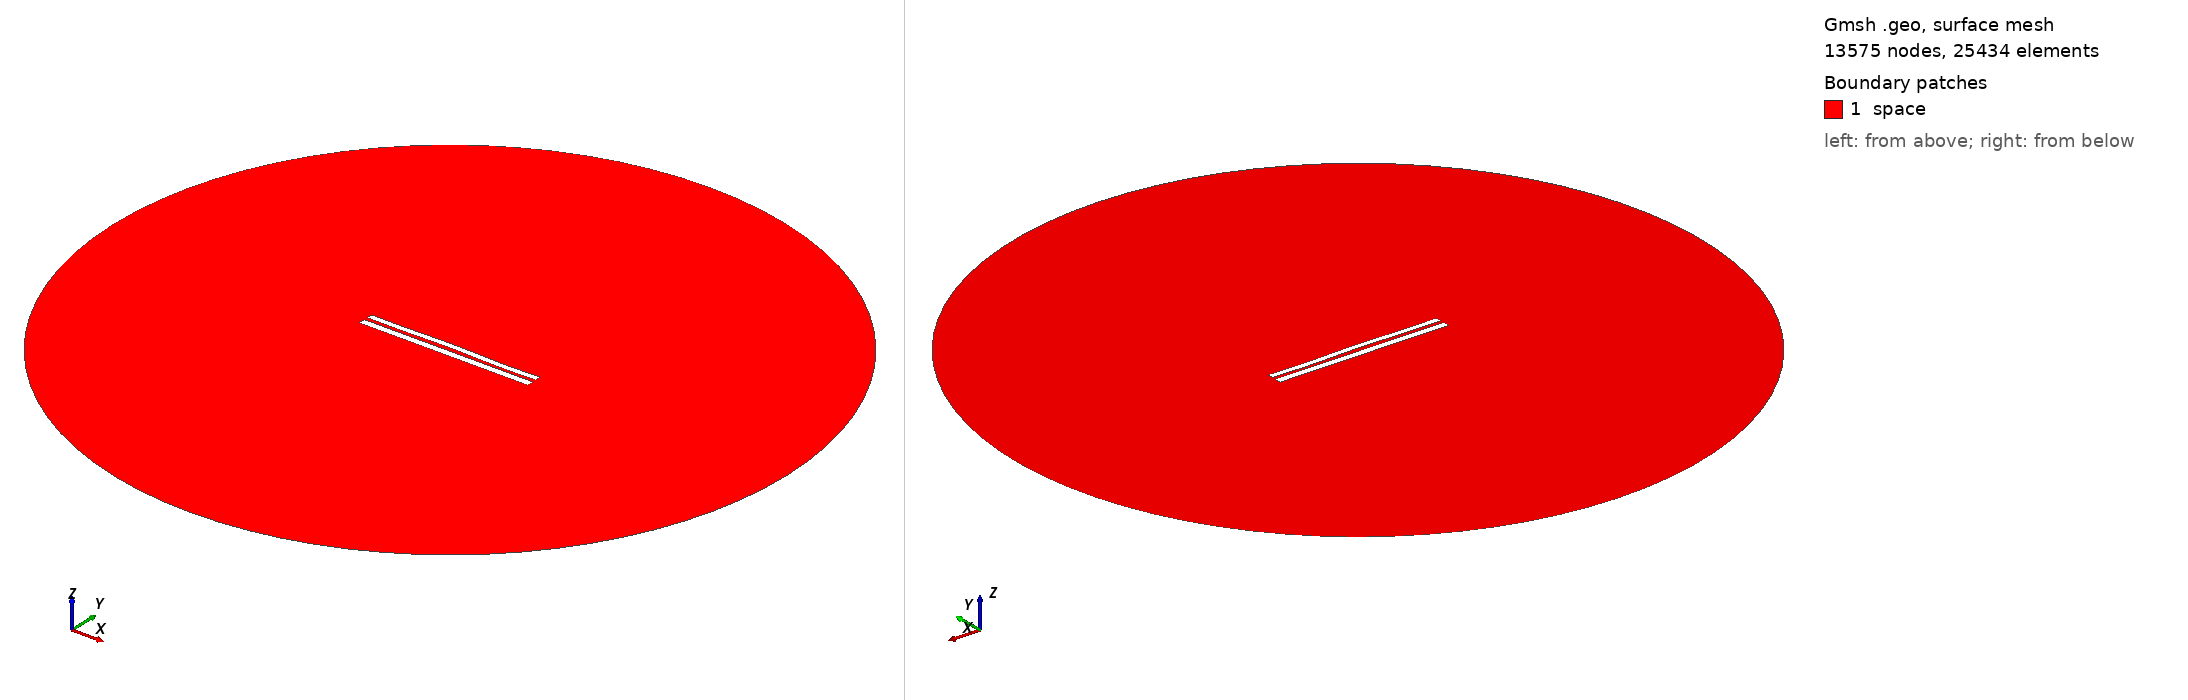

Gmsh geometry script, surface-meshed: 13575 nodes, 25434 surface elements. Boundary patches (legend numbers): 1 space. Left view from above one corner, right view from below the opposite corner. Legend entries are the model's physical surfaces. The drawing asked Gmsh for element sizes between 1% and 20% of the model's largest extent; the script's own settings can give other sizes.

=== 7741.geo (drawn) ===
//---------------------------------------
// Geometry kernel
//---------------------------------------

SetFactory("OpenCASCADE");



//---------------------------------------
// Parameters of the geometry
//---------------------------------------

// Overetch of the upper plate
overetch = 0.25;

// Distance between the plates
distance = 2.0;

// Discretization over the x axis (for the deformation)
nx = 50; 

// Length of the plate
L = 100 - overetch; 

// Number of modes
n = 4; 

// 1st mode coefficient
coeff(1) = -0.075;
beta(1) = 0.596864 * 3.1415926535 / L;

// 2nd mode coefficient
coeff(2) = 0.15;
beta(2) = 1.49418 * 3.1415926535 / L;

// 3rd mode coefficient
coeff(3) = 0.07499999999999998;
beta(3) = 2.50025 * 3.1415926535 / L;

// 4th mode coefficient
coeff(4) = -0.15;
beta(4) = 3.49999 * 3.1415926535 / L;



//---------------------------------------
// Upper plate (deformed rectangle)
//---------------------------------------

// Coordiantes of the upper plate
xmin = -50;
xmax = 50 - overetch;

// Height of the upper plate
yheight = 4 - 2 * overetch;

// Indexes of the points
UpperID[] = {};
LowerID[] = {};
LeftID[] = {};
RightID[] = {};

// Point index
p = 1;

// Horizontal edges
For i In {1:nx}
    x = xmin + (i-1)*(xmax - xmin)/(nx-1);

    y_bottom = distance / 2 + overetch;
    For j In {1:n}
        C = (Cosh(beta(j)*L) + Cos(beta(j)*L)) / (Sinh(beta(j)*L) + Sin(beta(j)*L));
        y_bottom  = y_bottom + coeff(j) * (Cosh(beta(j)*(x+50)) - Cos(beta(j)*(x+50)) - C * (Sinh(beta(j)*(x+50)) - Sin(beta(j)*(x+50))));
    EndFor

    y_top = y_bottom + yheight;

    Point(p) = {x, y_top, 0, 1.0};
    UpperID[i] = p;
    p = p + 1;

    Point(p) = {x, y_bottom, 0, 1.0};
    LowerID[i] = p;
    p = p + 1;
EndFor

// Create point lists
UpperPts[] = {}; LowerPts[] = {};
For i In {1:nx}
  UpperPts[] += {UpperID[i]};
  LowerPts[] += {LowerID[i]};
EndFor

// Build splines
Spline(1) = {UpperPts[]};
Spline(2) = {LowerPts[]};
Line(3) = {LowerPts[nx-1], UpperPts[nx-1]};
Line(4) = {LowerPts[0], UpperPts[0]};

// Build the plane surface
Curve Loop(1) = {2, 3, -1, -4};
Plane Surface(1) = {1};



//---------------------------------------
// Lower plate (rectangle)
//---------------------------------------

// Vertices
Point(1001) = {-50, -1, 0, 1.0};
Point(1002) = { 50, -1, 0, 1.0};
Point(1003) = { 50,  -5, 0, 1.0};
Point(1004) = {-50,  -5, 0, 1.0};

// Edges
Line(5) = {1001, 1002};
Line(6) = {1002, 1003};
Line(7) = {1003, 1004};
Line(8) = {1004, 1001};

// Plane surface
Line Loop(2) = {5, 6, 7, 8};
Plane Surface(2) = {2}; 



//---------------------------------------
// Outer (fictious) boundary
//---------------------------------------

// Points
Point(1005) = {0, 0, 0};       // Center
Point(1006) = {200, 0, 0};     // Start point
Point(1007) = {0, 200, 0};     // 90 degrees
Point(1008) = {-200, 0, 0};    // 180 degrees
Point(1009) = {0, -200, 0};    // 270 degrees

// Circle arcs (each needs start, center, end)
Circle(9) = {1006, 1005, 1007};
Circle(10) = {1007, 1005, 1008};
Circle(11) = {1008, 1005, 1009};
Circle(12) = {1009, 1005, 1006};

// Plane surface for the entire domain
Curve Loop(3) = {9, 10, 11, 12};
Surface(3) = {3};

// Subtract the plates from the whole domain to obtain the actual domain where we want to solve the equations
BooleanDifference{ Surface{3}; Delete; }{ Surface{1}; Surface{2}; Delete; }




//---------------------------------------
// Transfinite Lines/Curves
//---------------------------------------

// Set the number of points on the boundaries
r = 7;

// Plates
Transfinite Curve {1, 2} = 50*r Using Progression 1;
Transfinite Curve {3, 4} = 2*r Using Progression 1;
Transfinite Line {5, 7} = 50*r Using Progression 1;
Transfinite Line {6, 8} = 2*r Using Progression 1;

// Outer boundary
Transfinite Line {9, 10, 11, 12} = 20 Using Progression 1;



//---------------------------------------
// Physical groups
//---------------------------------------                

// Physical curves (boundaries)
Physical Line("force_segment", 10) = {2};
Physical Line("upper_plate", 11) = {1, 3, 4};
Physical Line("lower_plate", 12) = {5, 6, 7, 8};
Physical Line("boundary", 20) = {9, 10, 11, 12};

// Physical Surfaces
Physical Surface("space", 30) = {3};



//---------------------------------------
// 6. Generate the Mesh
//---------------------------------------

// 2D mesh generation
Mesh 2;
